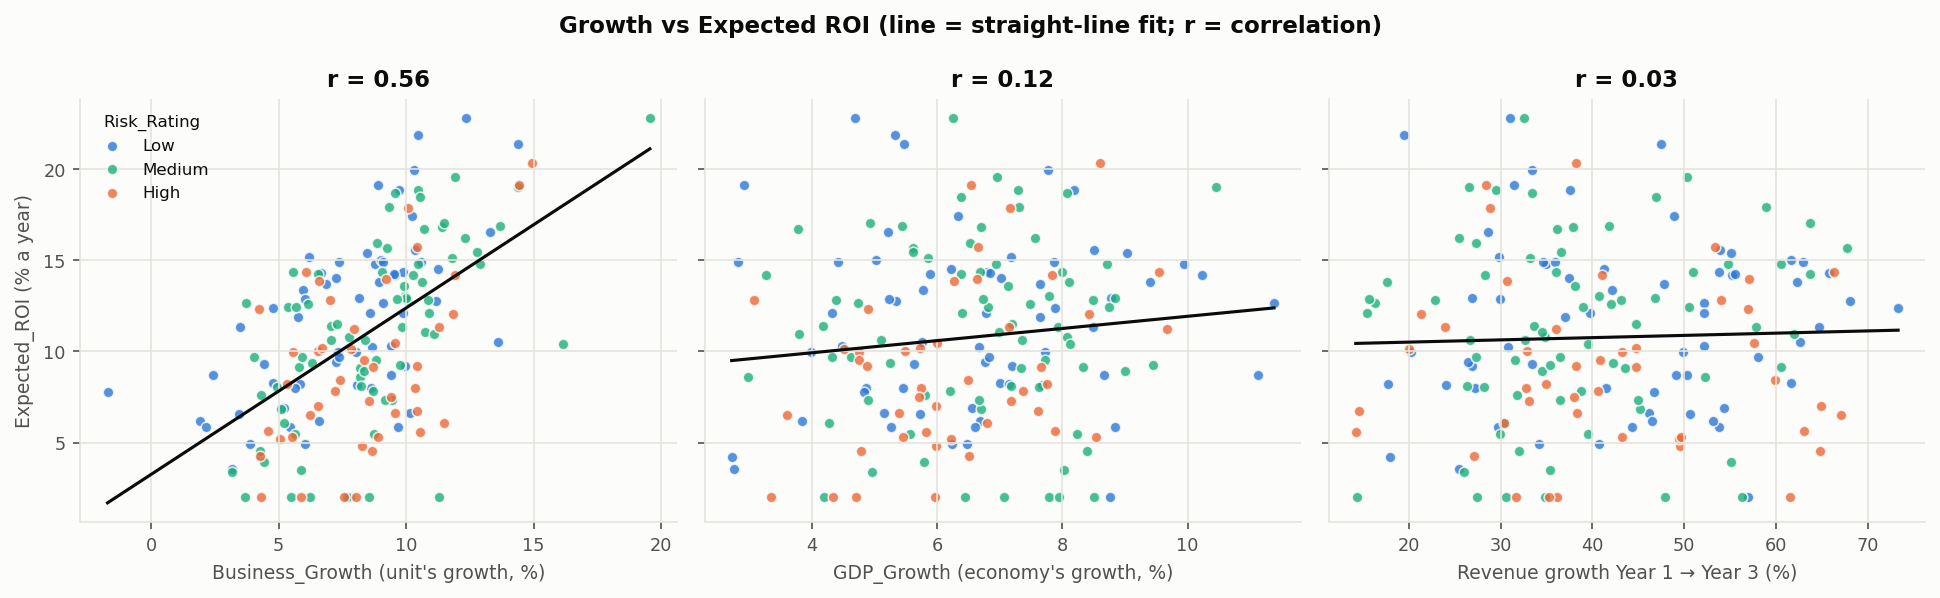

Data behind this chart, as committed beside it:
Growth_measure, ROI_measure, Pearson_r, Pearson_p, Spearman_rho, Spearman_p, Slope_ROI_per_1pt_growth
Business_Growth, Expected_ROI, 0.5606, 0.0, 0.5558, 0.0, 0.9122
Business_Growth, Cash_Return_Pct, 0.3278, 0.0, 0.3262, 0.0, 1.236
GDP_Growth, Expected_ROI, 0.1179, 0.115, 0.1225, 0.1014, 0.3335
GDP_Growth, Cash_Return_Pct, 0.0624, 0.4051, 0.0354, 0.6371, 0.4092
Revenue_Growth_Y1_Y3, Expected_ROI, 0.0345, 0.6458, 0.0508, 0.4986, 0.0123
Revenue_Growth_Y1_Y3, Cash_Return_Pct, 0.2209, 0.0029, 0.1936, 0.0092, 0.1824
